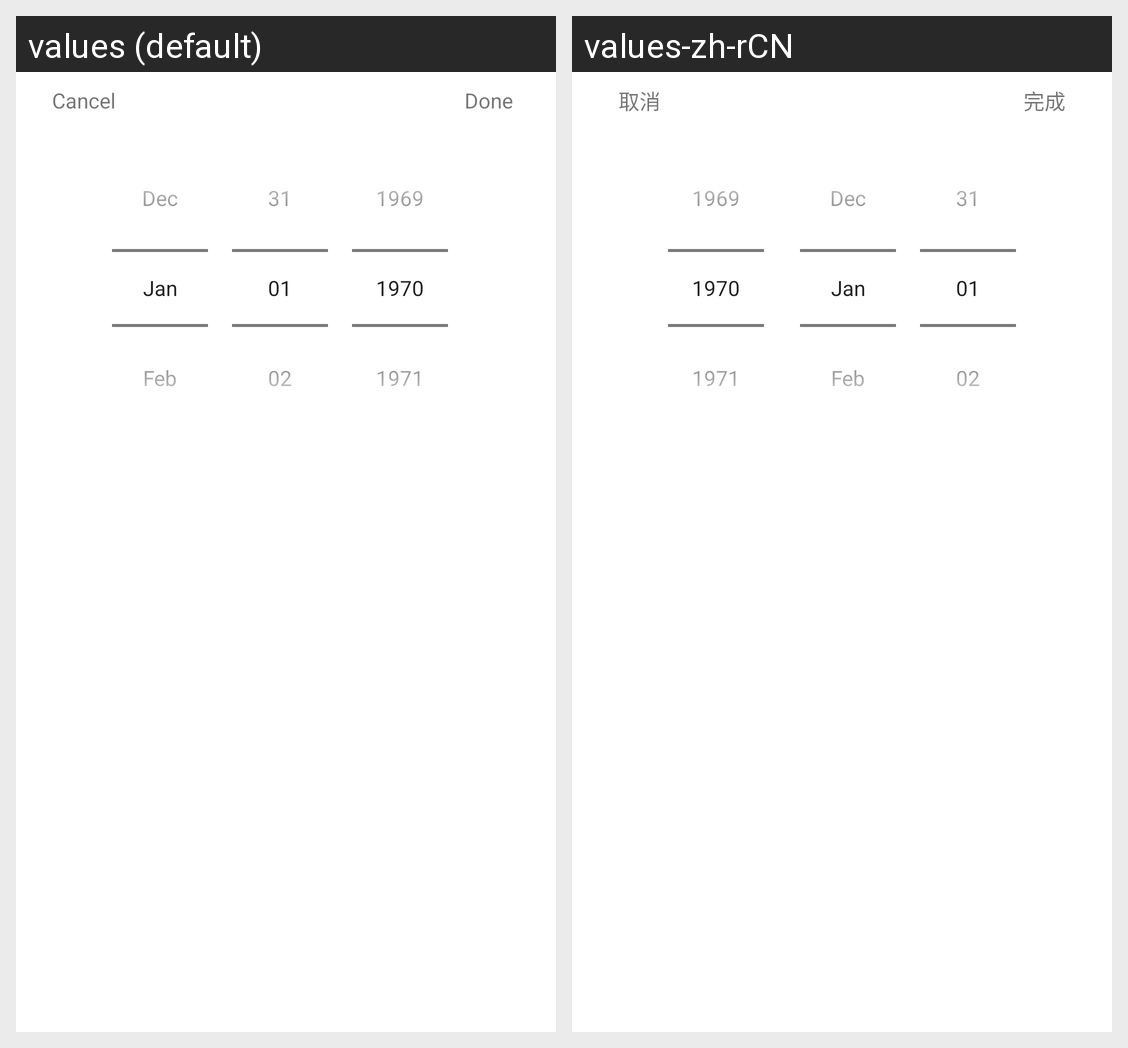

Translations of the strings shown on this Android screen, per locale in the grid:
Android screen res/layout/datepicker_sheet.xml rendered under 2 locales, left to right: values (default), values-zh-rCN. Device: Nexus 5 (rendered at 1080×1920; each locale shown at half size, 540×960, under a caption strip naming it); theme AppTheme.
Strings drawn on this screen, with the default value and each locale's value (text and hints the layout hard-codes, and strings that could not be matched under every locale, appear in the picture but are not listed):

cancel
  values: Cancel
  values-zh-rCN: 取消

done
  values: Done
  values-zh-rCN: 完成
